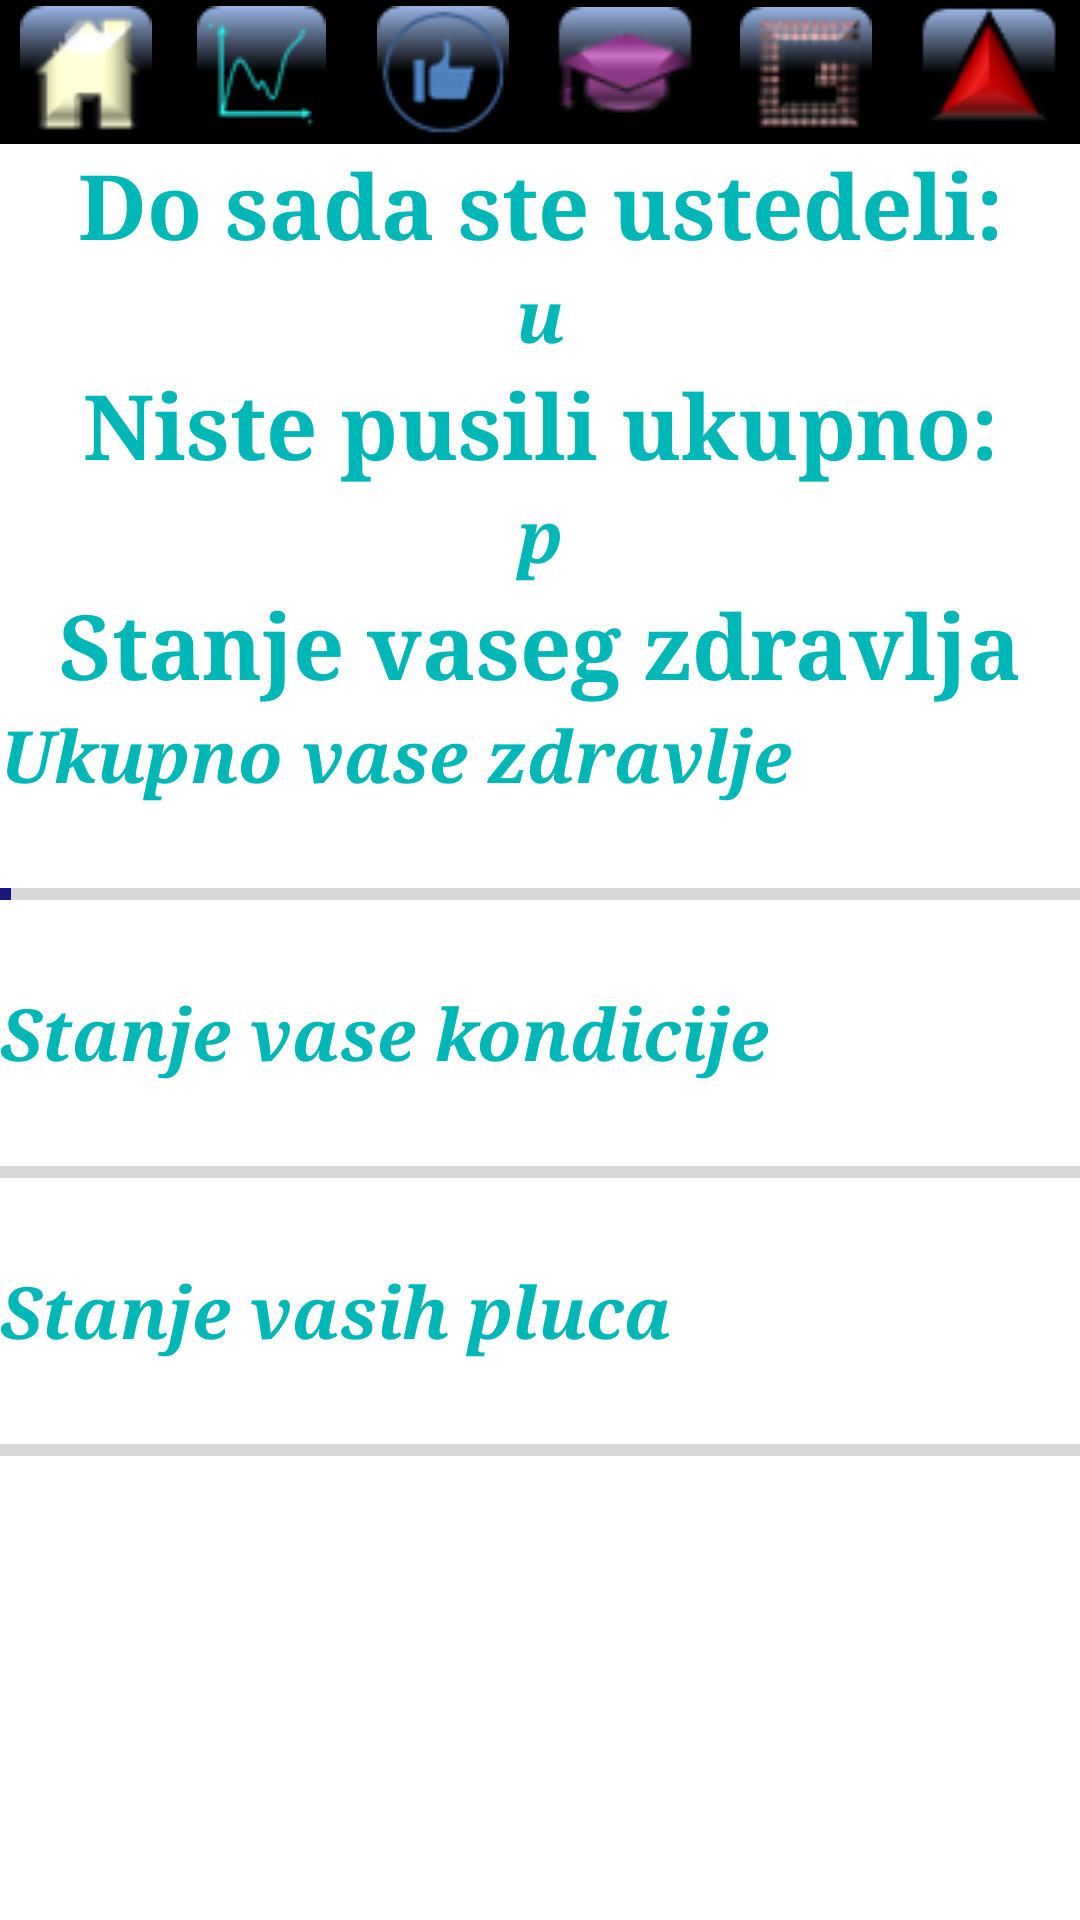

Write the Android layout XML for this screen, with the resource values it uses.
<!-- AndroidManifest.xml: application theme AppTheme -->
<!-- res/layout/progress.xml -->
<?xml version="1.0" encoding="utf-8"?>
<android.support.constraint.ConstraintLayout xmlns:android="http://schemas.android.com/apk/res/android"
    xmlns:app="http://schemas.android.com/apk/res-auto"
    xmlns:tools="http://schemas.android.com/tools"
    android:layout_width="match_parent"
    android:layout_height="match_parent"
    android:background="#ffffc4"
    tools:context="com.example.korisnik.rehab.Progress">

    <LinearLayout
        android:layout_width="fill_parent"
        android:layout_height="fill_parent"
        android:layout_marginBottom="0dp"
        android:layout_marginLeft="0dp"
        android:layout_marginRight="0dp"
        android:layout_marginTop="0dp"
        android:layout_weight="1"
        android:background="@android:color/background_light"
        android:orientation="vertical"
        android:weightSum="1"
        app:layout_constraintBottom_toBottomOf="parent"
        app:layout_constraintHorizontal_bias="0.0"
        app:layout_constraintLeft_toLeftOf="parent"
        app:layout_constraintRight_toRightOf="parent"
        app:layout_constraintTop_toTopOf="parent"
        app:layout_constraintVertical_bias="1.0">

        <LinearLayout
            android:layout_width="match_parent"
            android:layout_height="@android:dimen/app_icon_size"

            android:layout_marginTop="0dp"

            android:background="#000000"
            android:foregroundGravity="top"
            android:gravity="center_vertical|center"
            android:orientation="horizontal">

            <ImageButton
                android:id="@+id/btnHome"
                android:layout_width="wrap_content"
                android:layout_height="44dp"
                android:layout_weight="0.82"
                android:background="#00000000"
                android:clickable="true"


                android:contentDescription="@string/home_btn"
                app:srcCompat="@drawable/home_btn" />

            <ImageButton
                android:id="@+id/btnProgress"
                android:layout_width="wrap_content"
                android:layout_height="wrap_content"
                android:layout_gravity="center"
                android:layout_weight="1"
                android:background="#00000000"
                android:clickable="true"
                android:contentDescription="@string/progress_btn"
                app:srcCompat="@drawable/progress_btn" />

            <ImageButton
                android:id="@+id/btnMotivations"
                android:layout_width="wrap_content"
                android:layout_height="wrap_content"
                android:layout_gravity="center"
                android:layout_weight="1.04"
                android:background="#00000000"
                android:clickable="true"
                android:contentDescription="@string/motivations_btn"
                android:foregroundGravity="top"
                app:srcCompat="@drawable/motivations_btn" />

            <ImageButton
                android:id="@+id/btnAchievements"
                android:layout_width="wrap_content"
                android:layout_height="wrap_content"
                android:layout_gravity="center"
                android:layout_weight="0.72"
                android:background="#00000000"
                android:clickable="true"
                android:contentDescription="@string/achievements_btn"
                app:srcCompat="@drawable/achievements_btn" />

            <ImageButton
                android:id="@+id/btnGame"
                android:layout_width="wrap_content"
                android:layout_height="wrap_content"
                android:layout_gravity="center"
                android:layout_weight="1"
                android:background="#00000000"
                android:clickable="true"
                android:contentDescription="@string/game_btn"
                app:srcCompat="@drawable/game_btn" />

            <ImageButton
                android:id="@+id/Xbtn"
                android:layout_width="wrap_content"
                android:layout_height="wrap_content"
                android:layout_gravity="center"
                android:layout_weight="0.89"
                android:background="#00000000"
                android:clickable="true"
                android:contentDescription="@string/x_btn"
                android:foregroundGravity="center_horizontal"
                app:srcCompat="@drawable/x_btn" />
        </LinearLayout>


        <LinearLayout
            android:layout_width="match_parent"
            android:layout_height="wrap_content"
            android:orientation="horizontal">

            <TextView
                android:id="@+id/text1"
                android:layout_width="wrap_content"
                android:layout_height="wrap_content"
                android:layout_weight="1"
                android:fontFamily="serif"
                android:gravity="top|center_horizontal"
                android:text="@string/lblOznakaUstede"
                android:textColor="#00b7b7"
                android:textSize="30sp"
                android:textStyle="bold" />
        </LinearLayout>

        <LinearLayout
            android:layout_width="match_parent"
            android:layout_height="wrap_content"
            android:orientation="horizontal">

            <TextView
                android:id="@+id/ustedjen_novac_lbl"
                android:layout_width="wrap_content"
                android:layout_height="wrap_content"
                android:layout_weight="1"
                android:fontFamily="serif"
                android:gravity="center"
                android:text="@string/lblKolikoJeUstedeo"
                android:textColor="#00b7b7"
                android:textSize="24sp"
                android:textStyle="bold|italic"
                android:visibility="visible" />

        </LinearLayout>

        <LinearLayout
            android:layout_width="match_parent"
            android:layout_height="wrap_content"
            android:gravity="top|center"
            android:orientation="horizontal">

            <TextView
                android:id="@+id/textView7"
                android:layout_width="wrap_content"
                android:layout_height="wrap_content"
                android:layout_weight="1"
                android:fontFamily="serif"
                android:gravity="top|center"
                android:text="@string/lblVreme"
                android:textColor="#00b7b7"
                android:textSize="30sp"
                android:textStyle="bold" />

        </LinearLayout>

        <LinearLayout
            android:layout_width="match_parent"
            android:layout_height="wrap_content"
            android:orientation="horizontal">

            <TextView
                android:id="@+id/proteklo_vreme_progres_lbl"
                android:layout_width="wrap_content"
                android:layout_height="wrap_content"
                android:layout_weight="1"
                android:fontFamily="serif"
                android:gravity="center"
                android:text="@string/lblVremeprogres"
                android:textColor="#00b7b7"
                android:textSize="24sp"
                android:textStyle="bold|italic"
                android:visibility="visible" />

        </LinearLayout>

        <LinearLayout
            android:layout_width="match_parent"
            android:layout_height="wrap_content"
            android:orientation="horizontal">

            <TextView
                android:id="@+id/textView3"
                android:layout_width="wrap_content"
                android:layout_height="wrap_content"
                android:layout_weight="1"
                android:fontFamily="serif"
                android:gravity="top|center_horizontal"
                android:text="Stanje vaseg zdravlja"
                android:textColor="#00b7b7"
                android:textSize="30sp"
                android:textStyle="bold" />
        </LinearLayout>

        <LinearLayout
            android:layout_width="match_parent"
            android:layout_height="wrap_content"
            android:orientation="horizontal">

            <TextView
                android:id="@+id/textZdravlje"
                android:layout_width="wrap_content"
                android:layout_height="wrap_content"
                android:layout_weight="1"
                android:fontFamily="serif"
                android:gravity="left"
                android:text="Ukupno vase zdravlje"
                android:textColor="#00b7b7"
                android:textSize="24sp"
                android:textStyle="bold|italic"
                android:visibility="visible" />

        </LinearLayout>

        <LinearLayout
            android:layout_width="match_parent"
            android:layout_height="wrap_content"
            android:orientation="horizontal">

            <ProgressBar
                android:id="@+id/progressBarHealth"
                style="?android:attr/progressBarStyleHorizontal"
                android:layout_width="match_parent"
                android:layout_height="60dp"
                android:indeterminate="false"
                android:max="100"
                android:progress="1"
                android:theme="@style/AppTheme.GreenAccent" />


        </LinearLayout>

        <LinearLayout
            android:layout_width="match_parent"
            android:layout_height="wrap_content"
            android:orientation="horizontal">

            <TextView
                android:id="@+id/textKondicija"
                android:layout_width="wrap_content"
                android:layout_height="wrap_content"
                android:layout_weight="1"
                android:fontFamily="serif"
                android:text="Stanje vase kondicije"
                android:textColor="#00b7b7"
                android:textSize="24sp"
                android:textStyle="bold|italic" />
        </LinearLayout>

        <LinearLayout
            android:layout_width="match_parent"
            android:layout_height="wrap_content"
            android:orientation="horizontal">

            <ProgressBar
                android:id="@+id/progressBarKondicija"
                style="?android:attr/progressBarStyleHorizontal"
                android:layout_width="match_parent"
                android:layout_height="60dp"
                android:layout_weight="1"
                android:max="100"
                android:theme="@style/AppTheme.GreenAccent"/>
        </LinearLayout>

        <LinearLayout
            android:layout_width="match_parent"
            android:layout_height="wrap_content"
            android:orientation="horizontal">

            <TextView
                android:id="@+id/textPluca"
                android:layout_width="wrap_content"
                android:layout_height="wrap_content"
                android:layout_weight="1"
                android:fontFamily="serif"
                android:text="Stanje vasih pluca"
                android:textColor="#00b7b7"
                android:textSize="24sp"
                android:textStyle="bold|italic" />
        </LinearLayout>

        <LinearLayout
            android:layout_width="match_parent"
            android:layout_height="match_parent"
            android:orientation="horizontal">

            <ProgressBar
                android:id="@+id/progressBarPluca"
                style="?android:attr/progressBarStyleHorizontal"
                android:layout_width="wrap_content"
                android:layout_height="60dp"
                android:layout_weight="1"
                android:max="100"
                android:theme="@style/AppTheme.GreenAccent" />
        </LinearLayout>

    </LinearLayout>

</android.support.constraint.ConstraintLayout>
<!-- resources referenced by this layout -->
<resources>
  <!-- drawable achievements_btn (drawable) -->
  <?xml version="1.0" encoding="utf-8"?>
  <selector xmlns:android="http://schemas.android.com/apk/res/android">
      <item android:drawable="@drawable/achbtnpressed"
          android:state_pressed="true" />
      <item android:drawable="@drawable/achbtnfocused"
          android:state_focused="true" />
      <item android:drawable="@drawable/achbtnnormal" />
  </selector>
  <!-- drawable game_btn (drawable) -->
  <?xml version="1.0" encoding="utf-8"?>
  <selector xmlns:android="http://schemas.android.com/apk/res/android">
      <item android:drawable="@drawable/gamebtnpressed"
          android:state_pressed="true" />
      <item android:drawable="@drawable/gamebtnfocused"
          android:state_focused="true" />
      <item android:drawable="@drawable/gamebtnnormal" />
  </selector>
  <!-- drawable home_btn (drawable) -->
  <?xml version="1.0" encoding="utf-8"?>
  <selector xmlns:android="http://schemas.android.com/apk/res/android">
      <item android:drawable="@drawable/homebtnpressed"
          android:state_pressed="true" />
      <item android:drawable="@drawable/homebtnfocused"
          android:state_focused="true" />
      <item android:drawable="@drawable/homebtnnormal" />
  </selector>
  <!-- drawable motivations_btn (drawable) -->
  <?xml version="1.0" encoding="utf-8"?>
  <selector xmlns:android="http://schemas.android.com/apk/res/android">
      <item android:drawable="@drawable/motbtnpressed"
          android:state_pressed="true" />
      <item android:drawable="@drawable/motbtnfocused"
          android:state_focused="true" />
      <item android:drawable="@drawable/motbtnnormal" />
  </selector>
  <!-- drawable progress_btn (drawable) -->
  <?xml version="1.0" encoding="utf-8"?>
  <selector xmlns:android="http://schemas.android.com/apk/res/android">
  
          <item android:drawable="@drawable/progbtnpressed"
              android:state_pressed="true" />
          <item android:drawable="@drawable/progbtnfocused"
              android:state_focused="true" />
          <item android:drawable="@drawable/progbtnnormal" />
  </selector>
  <!-- drawable x_btn (drawable) -->
  <?xml version="1.0" encoding="utf-8"?>
  <selector xmlns:android="http://schemas.android.com/apk/res/android">
      <item android:drawable="@drawable/xbtnpressed"
          android:state_pressed="true" />
      <item android:drawable="@drawable/xbtnfocused"
          android:state_focused="true" />
      <item android:drawable="@drawable/xbtnnormal" />
  </selector>
  <string name="achievements_btn">Achievements</string>
  <string name="game_btn">Game</string>
  <string name="home_btn">Home</string>
  <string name="lblKolikoJeUstedeo">u</string>
  <string name="lblOznakaUstede">Do sada ste ustedeli: </string>
  <string name="lblVreme">Niste pusili ukupno: </string>
  <string name="lblVremeprogres">p</string>
  <string name="motivations_btn">Motivations</string>
  <string name="progress_btn">Progress</string>
  <string name="x_btn">Kriza</string>
  <style name="AppTheme.GreenAccent">
          <item name="colorAccent">@color/colorPrimary</item>
      </style>
  <style name="AppTheme" parent="Theme.AppCompat.Light.DarkActionBar">
          
          <item name="colorPrimary">@color/colorPrimary</item>
          <item name="colorPrimaryDark">@color/colorPrimaryDark</item>
          <item name="colorAccent">@color/colorAccent</item>
      </style>
  <!-- drawable achbtnnormal: png bitmap (drawable, 2495 bytes) -->
  <!-- drawable motbtnfocused: png bitmap (drawable, 2226 bytes) -->
  <!-- drawable motbtnnormal: png bitmap (drawable, 2205 bytes) -->
  <!-- drawable progbtnnormal: png bitmap (drawable, 1535 bytes) -->
  <!-- drawable xbtnpressed: png bitmap (drawable, 1903 bytes) -->
  <!-- drawable xbtnfocused: png bitmap (drawable, 1773 bytes) -->
  <!-- drawable xbtnnormal: png bitmap (drawable, 1821 bytes) -->
  <color name="colorPrimary">#1a187c</color>
  <color name="colorPrimaryDark">#132176</color>
  <color name="colorAccent">#e9ff4070</color>
</resources>
